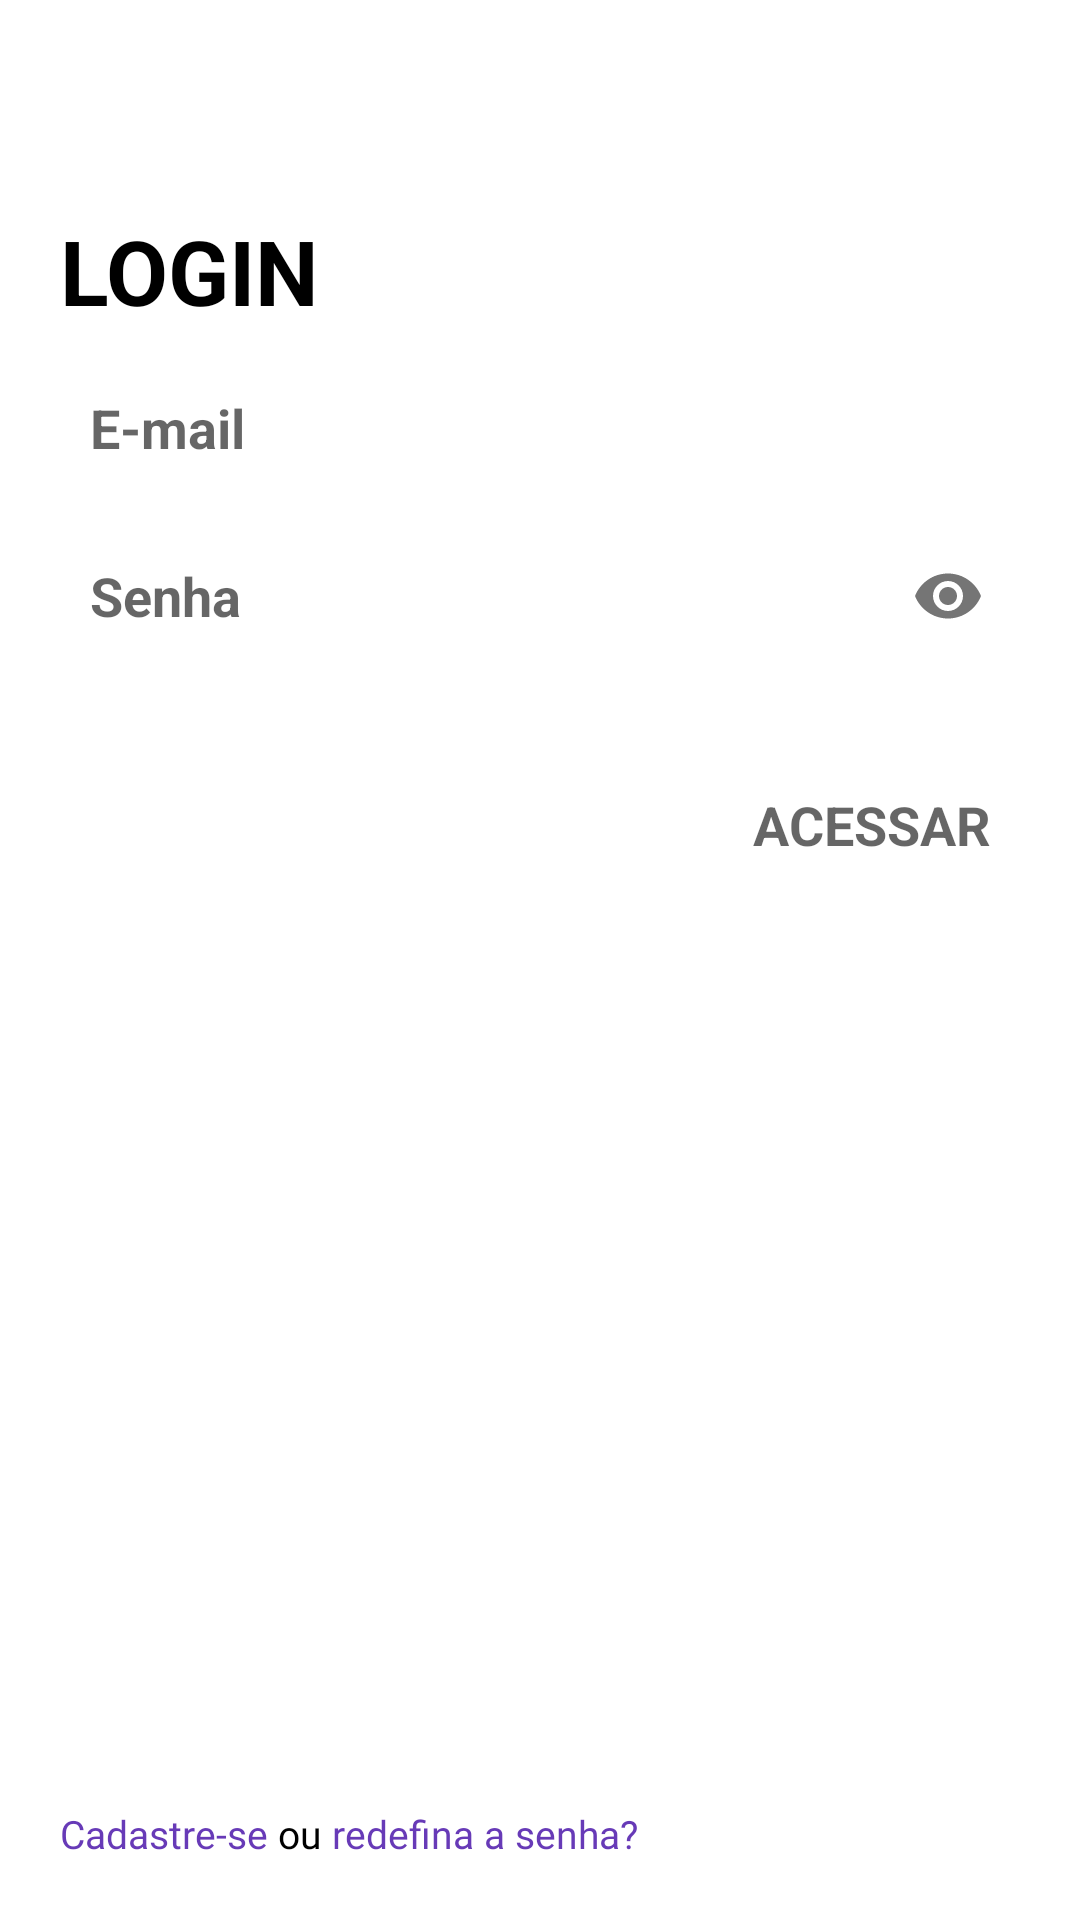

The Android layout XML behind this screen, and the referenced resources:
<!-- AndroidManifest.xml: application theme AppTheme -->
<!-- res/layout/login_activity.xml -->
<?xml version="1.0" encoding="utf-8"?>
<RelativeLayout xmlns:android="http://schemas.android.com/apk/res/android"
    xmlns:app="http://schemas.android.com/apk/res-auto"
    xmlns:tools="http://schemas.android.com/tools"
    android:layout_width="match_parent"
    android:layout_height="match_parent"
    android:background="#fff"
    tools:context=".LoginActivity">

    <LinearLayout
        android:layout_width="match_parent"
        android:layout_height="match_parent"
        android:layout_gravity="center"
        android:layout_marginTop="50dp"
        android:background="@color/colorWhite"
        android:orientation="vertical"
        android:padding="20dp">

    <TextView
        android:id="@+id/textViewLoginTitle"
        android:layout_width="match_parent"
        android:layout_height="wrap_content"
        android:layout_marginBottom="10dp"
        android:text="login"
        android:gravity="left"
        android:textAllCaps="true"
        android:textColor="@color/colorBlack"
        android:textSize="30sp"
        android:textStyle="bold" />


    <EditText
        android:id="@+id/loginEmailText"
        android:layout_width="match_parent"
        android:layout_height="wrap_content"
        android:layout_marginBottom="10dp"
        android:backgroundTint="@color/grey_20"
        android:background="@drawable/quee"
        android:gravity="start"
        android:hint="@string/email"
        android:inputType="textEmailAddress"
        android:padding="10dp"
        android:textColor="@color/colorBlack"
        android:textStyle="bold" />

        <com.google.android.material.textfield.TextInputLayout
            android:layout_width="match_parent"
            android:layout_height="wrap_content"
            android:layout_marginBottom="30dp"
            app:hintEnabled="false"
            app:passwordToggleEnabled="true">

    <EditText
        android:id="@+id/loginPassText"
        android:layout_width="match_parent"
        android:layout_height="wrap_content"
        android:backgroundTint="@color/grey_20"
        android:background="@drawable/quee"
        android:gravity="start"
        android:hint="@string/password"
        android:inputType="textPassword"
        android:padding="10dp"
        android:textColor="@color/colorBlack"
        android:textStyle="bold" />

        </com.google.android.material.textfield.TextInputLayout>


            <EditText
                android:id="@+id/btnLoginPageLogin"
                android:layout_width="wrap_content"
                android:layout_height="wrap_content"
                android:backgroundTint="@color/grey_20"
                android:background="@drawable/quee"
                android:gravity="center"
                android:layout_gravity="right"
                android:hint="ACESSAR"
                android:textAllCaps="true"
                android:focusable="false"
                android:clickable="true"
                android:padding="10dp"
                android:textColor="@color/colorBlack"
                android:textStyle="bold" />

    </LinearLayout>

    <LinearLayout
        android:layout_width="match_parent"
        android:orientation="horizontal"
        android:layout_marginLeft="20dp"
        android:layout_alignParentBottom="true"
        android:layout_height="wrap_content">

        <TextView
            android:layout_width="wrap_content"
            android:layout_height="wrap_content"
            android:text="Cadastre-se "
            android:id="@+id/btnLoginPageRegister"
            android:textColor="#673AB7"
            android:textSize="13sp"
            android:fontFamily="@font/roboto_light" />

        <TextView
            android:layout_width="wrap_content"
            android:layout_height="wrap_content"
            android:text="ou "
            android:onClick="redRedefinir"
            android:textColor="@color/colorBlack"
            android:layout_marginBottom="20dp"
            android:textSize="13sp"
            android:fontFamily="@font/roboto_light" />

        <TextView
            android:layout_width="match_parent"
            android:layout_height="wrap_content"
            android:text="redefina a senha?"
            android:id="@+id/redRedefinir"
            android:onClick="redRedefinir"
            android:textColor="#673AB7"
            android:layout_marginBottom="20dp"
            android:textSize="13sp"
            android:fontFamily="@font/roboto_light" />

    </LinearLayout>

</RelativeLayout>
<!-- resources referenced by this layout -->
<resources>
  <color name="colorBlack">#000000</color>
  <color name="colorWhite">#fff</color>
  <color name="grey_20">#cccccc</color>
  <string name="email">E-mail</string>
  <string name="password">Senha</string>
  <style name="AppTheme" parent="Theme.AppCompat.Light.NoActionBar">
          
          <item name="colorPrimary">@color/colorPrimary</item>
          <item name="android:navigationBarColor">#FFFFFF</item>
          <item name="colorPrimaryDark">@color/colorPrimaryDark</item>
          <item name="colorAccent">@color/colorPrimaryDark</item>
          <item name="android:textColor">@color/colorBlack</item>
      </style>
  <color name="colorPrimary">#A363DA</color>
  <color name="colorPrimaryDark">#A363DA</color>
</resources>
